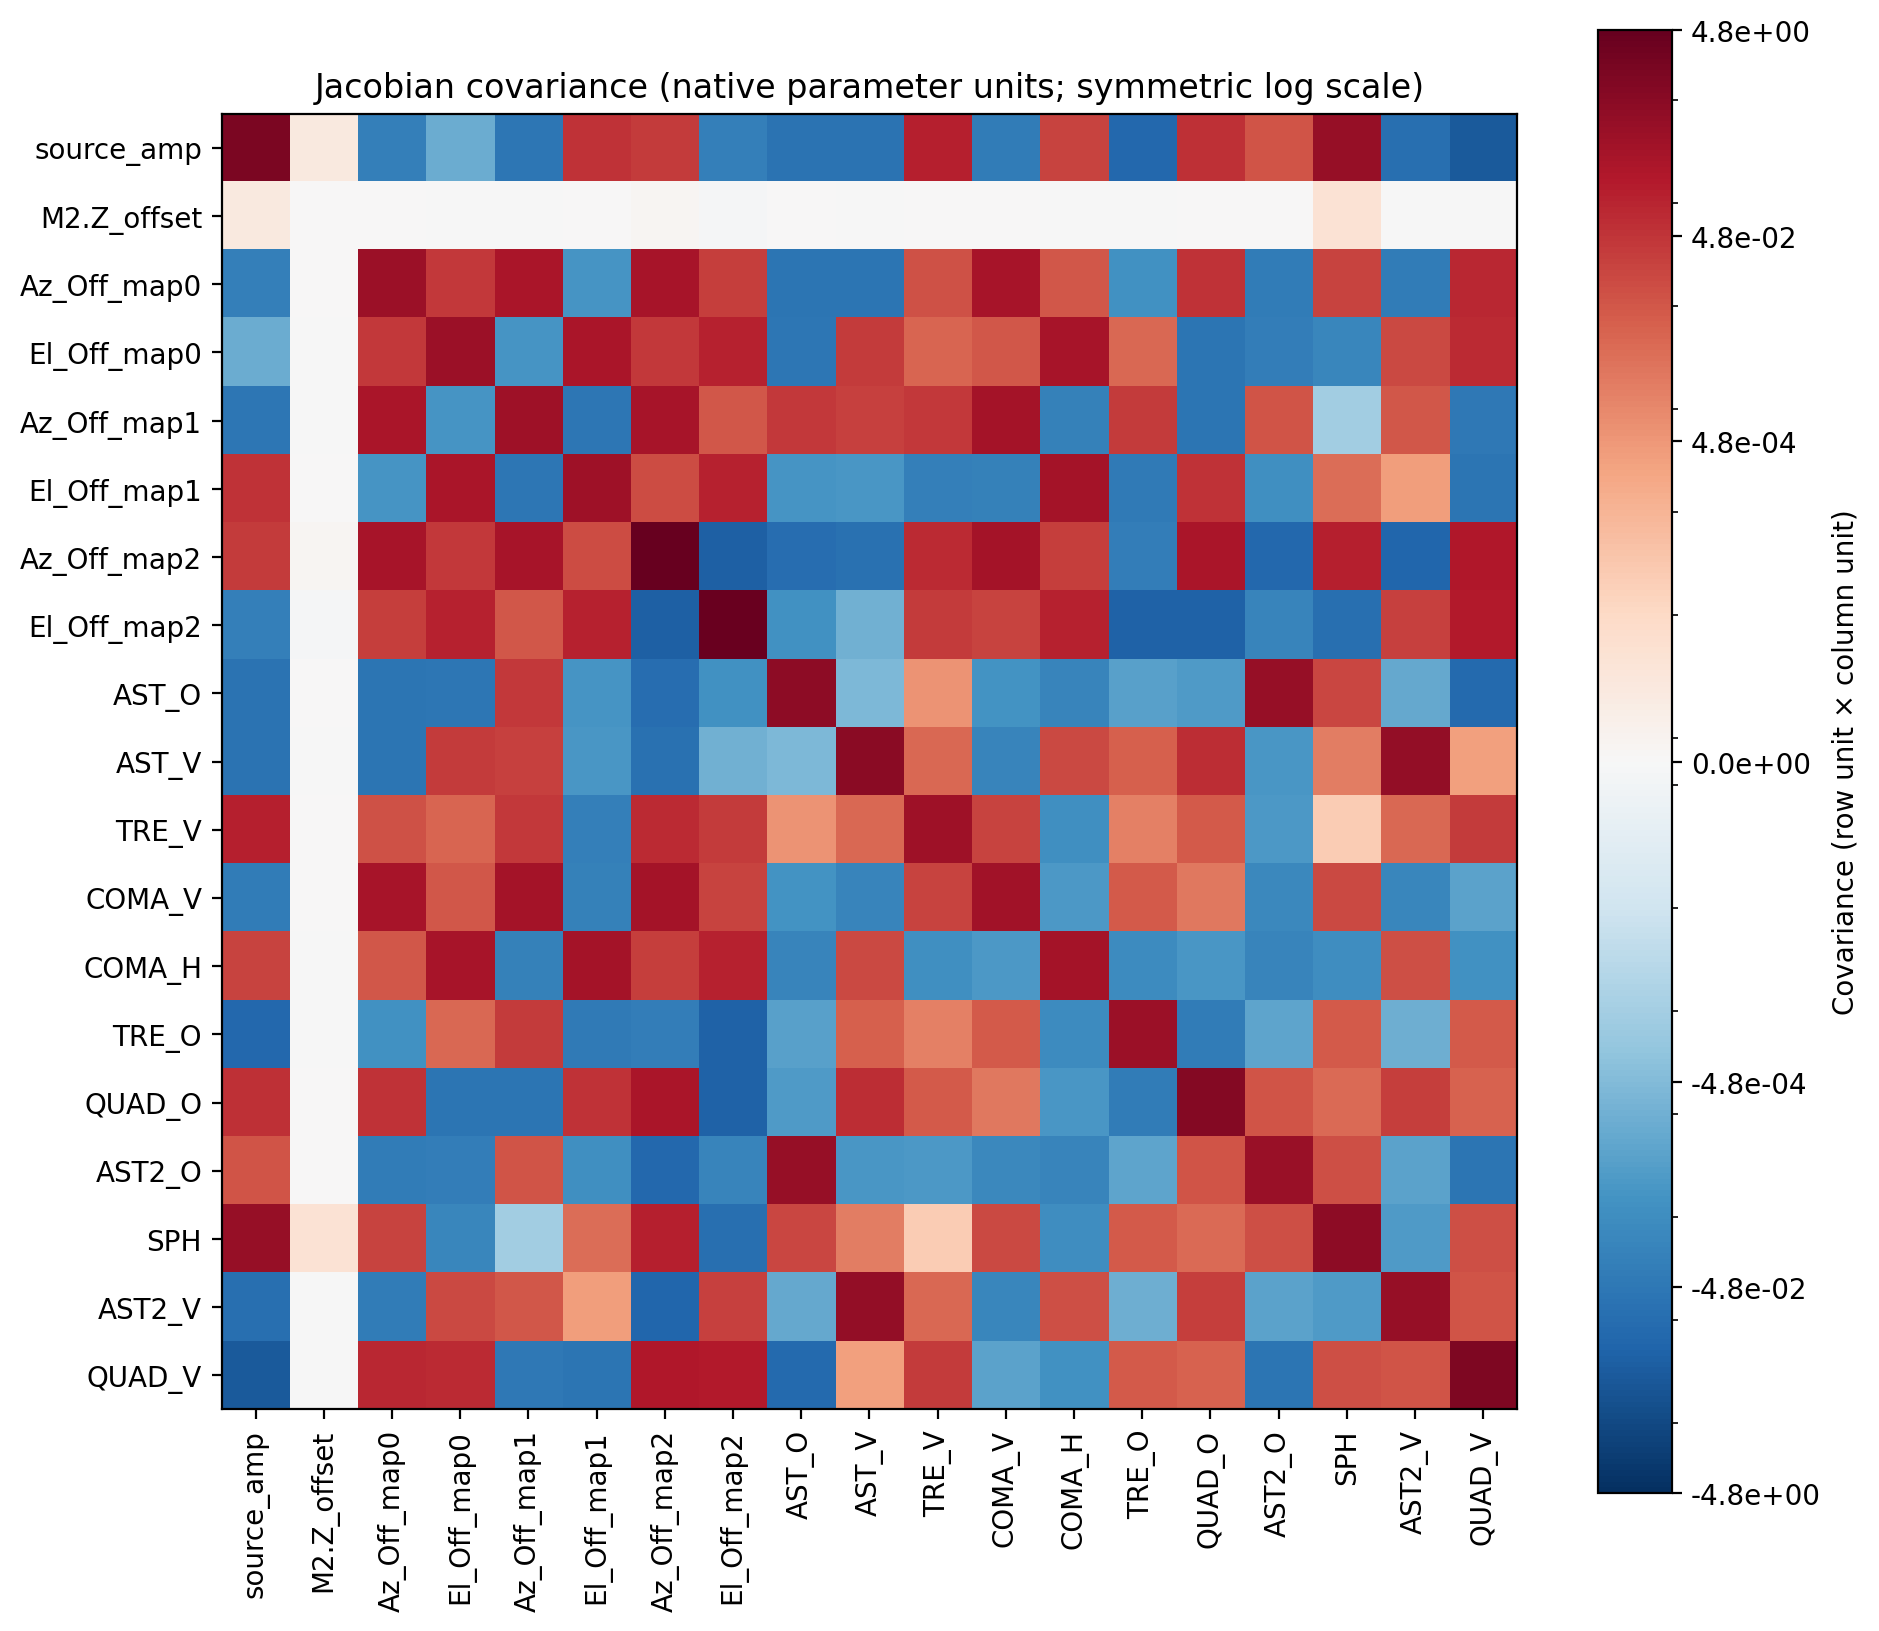

Values plotted in this chart, from the file beside it:
parameter, source_amp, M2.Z_offset, Az_Off_map0, El_Off_map0, Az_Off_map1, El_Off_map1, Az_Off_map2, El_Off_map2, AST_O, AST_V, TRE_V, COMA_V, COMA_H, TRE_O, QUAD_O, AST2_O, SPH, AST2_V, QUAD_V
source_amp, 1.949, 2.969743166677823e-06, -0.02818, -0.001335, -0.0518, 0.05217, 0.03648, -0.02556, -0.06749, -0.06387, 0.1198, -0.03702, 0.02495, -0.1366, 0.05658, 0.0108, 0.55, -0.08623, -0.3653
M2.Z_offset, 2.969743166677823e-06, 2.3991929701922935e-11, 1.0785776007392875e-07, -9.38316090144487e-08, -4.4763680917906676e-08, 5.3922949471583614e-08, 4.845365957291121e-07, -3.4258591794896893e-07, 8.507362416114333e-08, -3.8972247986423835e-08, 2.8757875374394484e-08, 6.232497113548539e-08, -3.554340487951186e-08, -2.563193974124119e-08, 5.2025827652958495e-08, 7.157634813170064e-08, 4.406829673098113e-06, -4.510796899642884e-08, -1.4283380313640025e-07
Az_Off_map0, -0.02818, 1.0785776007392875e-07, 0.4385, 0.04165, 0.2495, -0.005944, 0.2761, 0.03076, -0.05861, -0.06096, 0.01295, 0.2793, 0.009624, -0.007456, 0.05372, -0.03411, 0.02522, -0.03536, 0.08333
El_Off_map0, -0.001335, -9.38316090144487e-08, 0.04165, 0.4302, -0.005556, 0.2459, 0.04077, 0.1112, -0.05239, 0.03339, 0.005182, 0.00948, 0.275, 0.004474, -0.055, -0.03234, -0.01723, 0.0185, 0.07416
Az_Off_map1, -0.0518, -4.4763680917906676e-08, 0.2495, -0.005556, 0.4105, -0.05327, 0.2664, 0.01011, 0.0387, 0.02869, 0.03886, 0.3107, -0.02295, 0.03659, -0.05637, 0.01077, -0.0001078, 0.009501, -0.04375
El_Off_map1, 0.05217, 5.3922949471583614e-08, -0.005944, 0.2459, -0.05327, 0.3916, 0.01558, 0.1041, -0.005919, -0.004883, -0.02808, -0.02443, 0.298, -0.04097, 0.05266, -0.008883, 0.003593, 0.000368, -0.05636
Az_Off_map2, 0.03648, 4.845365957291121e-07, 0.2761, 0.04077, 0.2664, 0.01558, 4.829, -0.2473, -0.1014, -0.07487, 0.0732, 0.3072, 0.03141, -0.03096, 0.2365, -0.1505, 0.125, -0.1658, 0.1877
El_Off_map2, -0.02556, -3.4258591794896893e-07, 0.03076, 0.1112, 0.01011, 0.1041, -0.2473, 4.232, -0.007411, -0.0009594, 0.03582, 0.02347, 0.1171, -0.2102, -0.2045, -0.01899, -0.08333, 0.02882, 0.1702
AST_O, -0.06749, 8.507362416114333e-08, -0.05861, -0.05239, 0.0387, -0.005919, -0.1014, -0.007411, 0.9093, -0.0005837, 0.000554, -0.007007, -0.01972, -0.002814, -0.004011, 0.5726, 0.02009, -0.001646, -0.1318
AST_V, -0.06387, -3.8972247986423835e-08, -0.06096, 0.03339, 0.02869, -0.004883, -0.07487, -0.0009594, -0.0005837, 0.9804, 0.00442, -0.01842, 0.01863, 0.00708, 0.06471, -0.005017, 0.001578, 0.655, 0.0003157
TRE_V, 0.1198, 2.8757875374394484e-08, 0.01295, 0.005182, 0.03886, -0.02808, 0.0732, 0.03582, 0.000554, 0.00442, 0.4229, 0.02247, -0.009077, 0.001364, 0.00811, -0.004662, 2.396759498278984e-05, 0.00428, 0.03346
COMA_V, -0.03702, 6.232497113548539e-08, 0.2793, 0.00948, 0.3107, -0.02443, 0.3072, 0.02347, -0.007007, -0.01842, 0.02247, 0.3324, -0.004716, 0.008998, 0.002121, -0.01439, 0.0183, -0.01713, -0.002424
COMA_H, 0.02495, -3.554340487951186e-08, 0.009624, 0.275, -0.02295, 0.298, 0.03141, 0.1171, -0.01972, 0.01863, -0.009077, -0.004716, 0.3232, -0.01084, -0.005218, -0.01926, -0.009911, 0.0143, -0.00719
TRE_O, -0.1366, -2.563193974124119e-08, -0.007456, 0.004474, 0.03659, -0.04097, -0.03096, -0.2102, -0.002814, 0.00708, 0.001364, 0.008998, -0.01084, 0.441, -0.03436, -0.002038, 0.008145, -0.001065, 0.008676
QUAD_O, 0.05658, 5.2025827652958495e-08, 0.05372, -0.055, -0.05637, 0.05266, 0.2365, -0.2045, -0.004011, 0.06471, 0.00811, 0.002121, -0.005218, -0.03436, 1.335, 0.01134, 0.003978, 0.03032, 0.005775
AST2_O, 0.0108, 7.157634813170064e-08, -0.03411, -0.03234, 0.01077, -0.008883, -0.1505, -0.01899, 0.5726, -0.005017, -0.004662, -0.01439, -0.01926, -0.002038, 0.01134, 0.5159, 0.01421, -0.00231, -0.0572
SPH, 0.55, 4.406829673098113e-06, 0.02522, -0.01723, -0.0001078, 0.003593, 0.125, -0.08333, 0.02009, 0.001578, 2.396759498278984e-05, 0.0183, -0.009911, 0.008145, 0.003978, 0.01421, 0.8677, -0.003898, 0.01523
AST2_V, -0.08623, -4.510796899642884e-08, -0.03536, 0.0185, 0.009501, 0.000368, -0.1658, 0.02882, -0.001646, 0.655, 0.00428, -0.01713, 0.0143, -0.001065, 0.03032, -0.00231, -0.003898, 0.605, 0.01097
QUAD_V, -0.3653, -1.4283380313640025e-07, 0.08333, 0.07416, -0.04375, -0.05636, 0.1877, 0.1702, -0.1318, 0.0003157, 0.03346, -0.002424, -0.00719, 0.008676, 0.005775, -0.0572, 0.01523, 0.01097, 1.643
